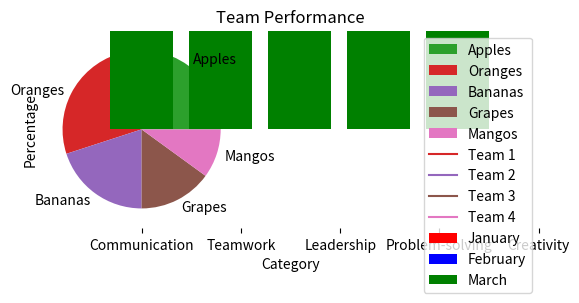

Write the Python code that produced this figure.
import matplotlib.pyplot as plt

# Exercise 1
x = [
    "Jan",
    "Feb",
    "Mar",
    "Apr",
    "May",
    "Jun",
    "Jul",
    "Aug",
    "Sep",
    "Oct",
    "Nov",
    "Dec",
]
y = [
    10000,
    15000,
    12000,
    18000,
    20000,
    25000,
    30000,
    28000,
    32000,
    35000,
    38000,
    40000,
]
plt.plot(x, y)
plt.xlabel("Month")
plt.ylabel("Sales")
plt.title("Sales Trend")
plt.show()

# Exercise 2
height = [60, 65, 68, 70, 72, 74, 75, 77, 79, 80]
weight = [100, 120, 140, 160, 180, 190, 200, 210, 220, 230]
plt.scatter(weight, height)
plt.xlabel("Weight")
plt.ylabel("Height")
plt.title("Weight vs. Height")
plt.show()

# Exercise 3
countries = ["USA", "China", "Japan", "Australia", "Russia"]
medals = [113, 88, 58, 46, 71]
plt.bar(countries, medals)
plt.xlabel("Country")
plt.ylabel("Medals")
plt.title("2020 Olympics Medal Count")
plt.show()

# Exercise 4
fruits = ["Apples", "Oranges", "Bananas", "Grapes", "Mangos"]
percentages = [30, 25, 20, 15, 10]
plt.pie(percentages, labels=fruits)
plt.title("Fruit Basket")
plt.show()

# Exercise 5
grades = [
    85,
    92,
    80,
    75,
    95,
    88,
    89,
    93,
    90,
    84,
    87,
    91,
    89,
    83,
    85,
    92,
    94,
    88,
    85,
    86,
]
plt.hist(grades, bins=5)
plt.xlabel("Grade")
plt.ylabel("Frequency")
plt.title("Grade Distribution")
plt.show()

# Exercise 6
heights = [68, 72, 70, 75, 74, 71, 73, 69, 76, 72, 74, 77, 75, 72, 73, 70]
plt.boxplot(heights)
plt.ylabel("Height")
plt.title("Basketball Player Height Distribution")
plt.show()

# Exercise 7
temperatures = [10, 15, 11, 18, 20, 22, 25]
dates = [
    "Monday",
    "Tuesday",
    "Wednesday",
    "Thursday",
    "Friday",
    "Saturday",
    "Sunday",
]
plt.plot(dates, temperatures)
plt.xlabel("Date")
plt.ylabel("Temperature (°C)")
plt.title("Temperature Trend")
plt.show()

# Exercise 8
prices = [20, 30, 25, 40, 50, 35, 45, 60, 55, 70]
quality = [3, 2, 4, 2, 1, 4, 3, 1, 2, 1]
plt.scatter(prices, quality)
plt.xlabel("Price ($)")
plt.ylabel("Quality (1-5)")
plt.title("Price vs. Quality")
plt.show()

# Exercise 9
categories = [
    "Housing",
    "Transportation",
    "Food",
    "Utilities",
    "Entertainment",
]
expenses1 = [20, 10, 30, 15, 25]
expenses2 = [25, 20, 15, 20, 20]
expenses3 = [10, 30, 20, 15, 25]
x = range(len(categories))
plt.bar(x, expenses1, label="January", bottom=expenses2, color="red")
plt.bar(x, expenses2, label="February", bottom=expenses3, color="blue")
plt.bar(x, expenses3, label="March", color="green")
plt.xticks(x, categories)
plt.xlabel("Category")
plt.ylabel("Percentage")
plt.title("Budget Expenses")
plt.legend()
plt.show()

# Exercise 10
areas = [
    "Communication",
    "Teamwork",
    "Leadership",
    "Problem-solving",
    "Creativity",
]
team1_scores = [4, 3, 5, 3, 4]
team2_scores = [3, 4, 4, 5, 3]
team3_scores = [5, 5, 3, 4, 5]
team4_scores = [4, 4, 4, 4, 4]
angles = [n / float(len(areas)) * 2 * 3.14 for n in range(len(areas))]
angles += angles[:1]
plt.polar(angles, team1_scores + [team1_scores[0]], label="Team 1")
plt.polar(angles, team2_scores + [team2_scores[0]], label="Team 2")
plt.polar(angles, team3_scores + [team3_scores[0]], label="Team 3")
plt.polar(angles, team4_scores + [team4_scores[0]], label="Team 4")
plt.xticks(angles[:-1], areas)
plt.title("Team Performance")
plt.legend()
plt.show()
